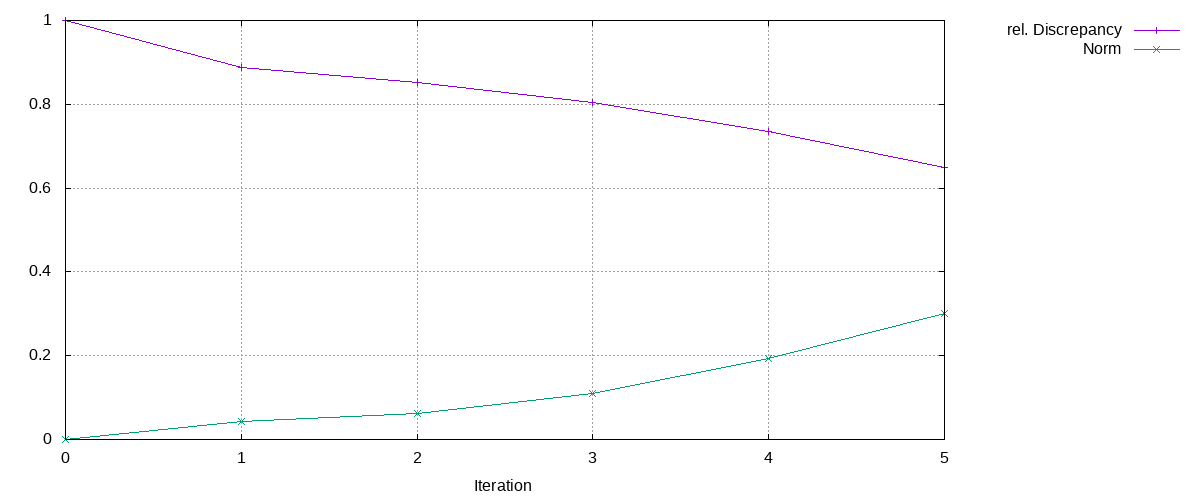

The file beside this chart, header and first rows:
Iteration, rel. Discrepancy, Norm
0, 1, 0
1, 0.8874, 0.04315
2, 0.8526, 0.06255
3, 0.8049, 0.1087
4, 0.7358, 0.1926
5, 0.6496, 0.3017
